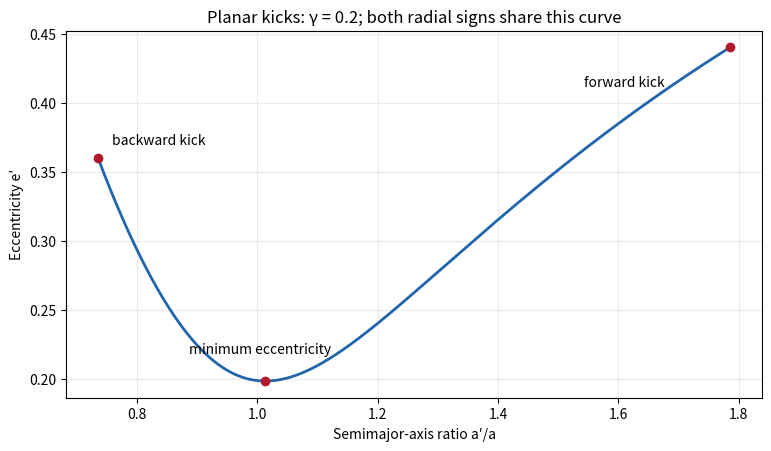

Reproduce this figure in Python. (Note: this script raises an exception after producing the figure.)
"""Original exam-solution diagram; Python 3.14, NumPy 2.3.5, Matplotlib 3.10.7.
Writes only the same-basename PNG in the current working directory.
Uses MPLCONFIGDIR supplied by the caller.
"""
import matplotlib
matplotlib.use("Agg")
import matplotlib.pyplot as plt
import numpy as np
from pathlib import Path
plt.rcParams.update({"font.size":10,"figure.facecolor":"white","axes.facecolor":"white"})
g=.2
c=np.linspace(-1,1,1600)
a=1/(1-2*g*c-g*g)
e=np.sqrt(1-(1-2*g*c-g*g)*(1+g*c)**2)
fig,ax=plt.subplots(figsize=(7.6,4.4),layout="constrained")
ax.plot(a,e,color="#2166ac",lw=2)
for cc,label,off in [(-1,"backward kick",(10,10)),(-g/3,"minimum eccentricity",(-55,20)),(1,"forward kick",(-105,-28))]:
 aa=1/(1-2*g*cc-g*g);ee=np.sqrt(1-(1-2*g*cc-g*g)*(1+g*cc)**2)
 ax.scatter(aa,ee,c="#b2182b",zorder=3)
 ax.annotate(label,(aa,ee),xytext=off,textcoords="offset points")
ax.set(xlabel="Semimajor-axis ratio a′/a",ylabel="Eccentricity e′",title="Planar kicks: γ = 0.2; both radial signs share this curve")
ax.grid(alpha=.25)
fig.savefig(Path(__file__).stem+".png",dpi=100,facecolor="white",transparent=False)
